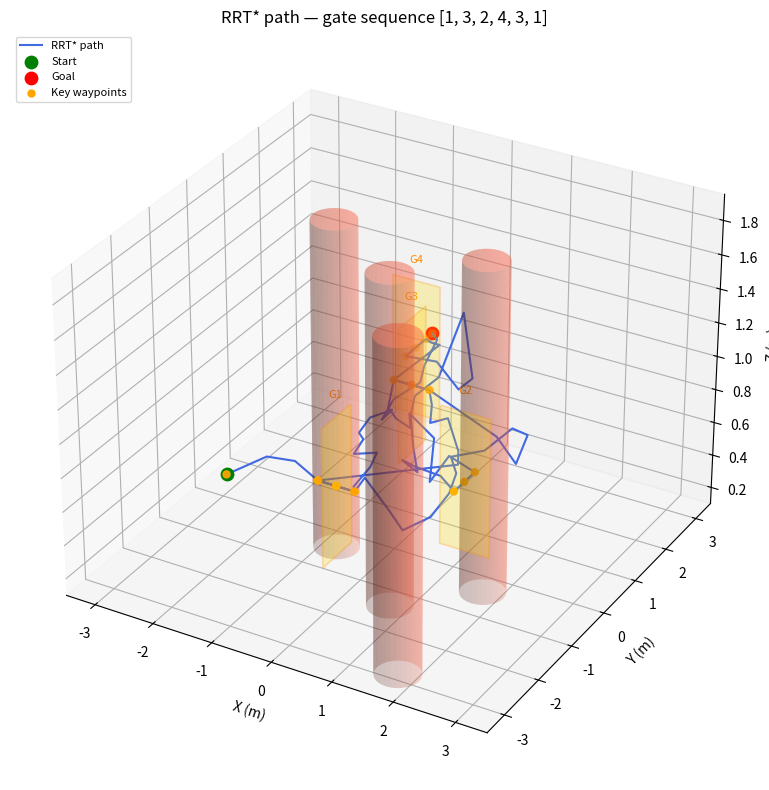

This chart was generated by the following Python code:
import numpy as np
import matplotlib.pyplot as plt
from mpl_toolkits.mplot3d import Axes3D
from mpl_toolkits.mplot3d.art3d import Poly3DCollection

##constants
GATES = [  # x, y, z, r, p, y, type 
      [ 0.5, -2.5, 1.0, 0, 0, -1.57, 0],      # gate 1
      [ 2.0, -1.5, 1.0, 0, 0, 0,     0],      # gate 2
      [ 0.0,  0.5, 1.0, 0, 0, 1.57,  0],      # gate 3
      [-0.5,  1.5, 1.0, 0, 0, 0,     0]       # gate 4
    ]
OBSTACLES =[  # x, y, z, r, p, y
      [ 1.5, -2.5, 1.3, 0.35, 0, 0],             # obstacle 1
      [ 0.5, -1.0, 1.3, 0.35, 0, 0],             # obstacle 2
      [ 1.5,    0, 1.3, 0.35, 0, 0],             # obstacle 3
      [-1.0,    0, 1.3, 0.35, 0, 0]              # obstacle 4  
    ]
##start and end points
START = [-1.0, -3.0, 1.0]  # start
GOAL = [-0.5,  2.0, 1.0]  # goal
##bounds
BOUNDS   = np.array([[-3.5, 3.5], [-3.5, 3.5], [0.10, 1.95]])
Z_BOUNDS = (BOUNDS[2, 0], BOUNDS[2, 1])
##eg gate order
GATE_ORDER = [1,3,2,4,3,1]
##RRT Variables
ITERATION = 300
REWIRE = 0.6
GOAL_R = 0.1
STEP_SIZE = 0.4
# Collision radii — inflated to account for the 0.2 m obstacle uncertainty
OBS_RADIUS  = 0.35   # pillar radius 0.06 m + 0.20 m noise + 0.09 m drone body
GATE_RADIUS = 0.20   # gate half-width 0.20 m + 0.20 m noise

##random gen
rng = np.random.default_rng(1)

##waypoint functions
def gate_normal(yaw):
    ##return vector that points through gate
    return np.array([np.sin(yaw), -np.cos(yaw), 0.0])

def gate_points(last_pt, gate_id, z_bounds=(0.10, 1.95)):
    """Return (approach, centre, departure) waypoints for a gate."""

    ##buffer
    buf = 0.3

    ##get points
    centre = np.array(GATES[gate_id][:3], dtype=float)
    last_pt = np.array(last_pt, dtype=float)
    yaw    = GATES[gate_id][5]
    nrm    = gate_normal(yaw)   # unit vector along fly-through axis

    # Determine which side to approach from using the incoming direction
    pt_a = buf*nrm + centre 
    pt_b = -buf*nrm + centre
    ##get diff to find the fastest route
    diff_a = pt_a - last_pt
    diff_b = pt_b - last_pt
    ##determine direction
    if np.linalg.norm(diff_a) < np.linalg.norm(diff_b):
        approach = pt_a
        departure = pt_b
    else:
        approach = pt_b
        departure = pt_a

    return approach, centre, departure

# ── RRT* ─────────────────────────────────────────────────────────────────────
##collision functions
def in_collision(pt, target_gate):
    """Return True if *pt* is inside any obstacle or non-target gate."""
    x, y, z = pt[:3]

    # Obstacle pillars
    for obs in OBSTACLES:
        px, py = obs[0], obs[1]
        if (x - px)**2 + (y - py)**2 < 0.35**2:
            return True

    # Other gates
    for i, gate in enumerate(GATES):
        if i == target_gate:
            continue   # allowed to pass through this gate
        gx, gy, gz = gate[:3]
        if (x - gx)**2 + (y - gy)**2 + (z - gz)**2 < 0.20**2:
            return True

    return False ##no collision at pt

def segment_free(a, b, target_gate):
    """Return True if the straight segment a→b is collision-free."""
    dist = np.linalg.norm(b - a)
    n    = max(8, int(dist / 0.05))   # check every ~5 cm
    for t in np.linspace(0.0, 1.0, n):
        pt = a + t * (b - a)
        if in_collision(pt, target_gate):
            return False
    return True

##sampling and steering
def _sample(goal):
    """Random sample with 15 % goal bias."""
    if rng.random() < 0.15:
        return goal.copy()
    lo = BOUNDS[:, 0]
    hi = BOUNDS[:, 1]
    return rng.uniform(lo, hi)

def nearest(sample, nodes):
    """Index of the tree node nearest to *sample*."""
    dists = np.linalg.norm(np.array(nodes) - sample, axis=1)
    return int(np.argmin(dists))

def steer(from_pt, to_pt):
    """Move from node *from_idx* towards *to_pt* by at most step_size."""
    vec     = to_pt - from_pt
    dist    = np.linalg.norm(vec)
    if dist < 1e-9:
        return from_pt.copy()
    return from_pt + (vec / dist) * min(0.4, dist)

def near_id(pt, nodes):
    """Indices of nodes within rewire_r of *pt*."""
    dists = np.linalg.norm(np.array(nodes) - pt, axis=1)
    return np.where(dists < REWIRE)[0]

##last step
def extract_path(idx, nodes, parents):
    """Walk parent pointers back to root and return ordered path."""
    path, idx = [], idx
    while idx != -1:
        path.append(np.array(nodes[idx]))
        idx = parents[idx]
    path.reverse()
    return path

##PLAN segment
def plan(start, goal, target_gate):
    """
    Run RRT* from *start* to *goal* while treating *target_gate* (0-indexed)
    as passable.  Returns the smoothed waypoint list, or [start, goal] on
    failure.
    """
    nodes   = [np.array(start, dtype=float)]
    parents = [-1]
    costs   = [0.0]
    goal_idx = None

    for _ in range(ITERATION):
        sample = _sample(goal)
        nearest_idx = nearest(sample, nodes)
        new_pt = steer(np.array(nodes[nearest_idx]), sample)
        # Clamp z to valid bounds
        new_pt[2] = np.clip(new_pt[2], BOUNDS[2, 0], BOUNDS[2, 1])

        ##chose best parents
        neighbours = near_id(new_pt, nodes)
        best_parent = nearest_idx
        best_cost = costs[nearest_idx] + np.linalg.norm(new_pt - nodes[nearest_idx])
        for nb in neighbours:
            c = costs[nb] + np.linalg.norm(new_pt - nodes[nb])
            if c<best_cost and segment_free(nodes[best_parent], new_pt, target_gate):
                best_cost = c
                best_parent = nb
        if not segment_free(nodes[best_parent], new_pt, target_gate):
            continue

        ##add node
        new_idx = len(nodes)
        nodes.append(new_pt.copy())
        parents.append(best_parent)
        costs.append(best_cost)

        ###rewire
        for nb in neighbours:
            c = best_cost + np.linalg.norm(np.array(nodes[nb]) - new_pt)
            if c < costs[nb] and segment_free(new_pt, np.array(nodes[nb]), target_gate):
                parents[nb] = new_idx
                costs[nb]   = c
        
        # Check if goal is reachable
        goal_arr = np.array(goal)
        if np.linalg.norm(new_pt - goal_arr) < STEP_SIZE:
            if segment_free(new_pt, goal_arr, target_gate):
                g_idx = len(nodes)
                nodes.append(goal_arr.copy())
                parents.append(new_idx)
                costs.append(best_cost + np.linalg.norm(goal_arr - new_pt))
                goal_idx = g_idx
    
    if goal_idx is None:
        print(f"!!!! RRT* did not reach goal {goal}; using straight line")
        return [np.array(start), np.array(goal)]
  
    return extract_path(goal_idx, nodes, parents)

def path():
    ##Get waypoints
    key_pts = [START.copy()]
    gate_ids = [] ##O index

    prev = START.copy()
    for gid in GATE_ORDER:
        gid0 = gid-1
        gate_ids.extend([gid0, gid0, gid0]) ##for obstacle detection o indexed
        ## add pts to ensure flying in and out normal to gate
        approach, centre, departure = gate_points(prev, gid0)
        key_pts.extend([approach, centre, departure])
        prev = departure
    key_pts.append(GOAL.copy())
    gate_ids.append(-1)   # final leg: no gate to pass through

    ###run rrt*
    full_path = []
    path_total_len = len(key_pts)-1
    ##iterate through all the key points
    for i in range(path_total_len):
        seg_start = key_pts[i]
        seg_goal   = key_pts[i + 1]
        tgt_gate   = gate_ids[i]

        ##print update
        print(f"Segment {i+1}/{path_total_len}:"
              f"{np.round(seg_start, 2)} → {np.round(seg_goal, 2)} "
              f"(gate mask: {tgt_gate})")
        
        ##get segment
        seg = plan(seg_start, seg_goal, tgt_gate)
        full_path.extend(seg)

    return full_path, key_pts

##plot 
def plot_path(full_path, key_waypoints):
    fig = plt.figure(figsize=(10, 8))
    ax = fig.add_subplot(111, projection='3d')

    # ── Path ──────────────────────────────────────────────────────────────────
    path_arr = np.array(full_path)
    ax.plot(path_arr[:, 0], path_arr[:, 1], path_arr[:, 2],
            color='royalblue', linewidth=1.5, label='RRT* path', zorder=3)
    ax.scatter(*START, color='green',  s=80, zorder=5, label='Start')
    ax.scatter(*GOAL,  color='red',    s=80, zorder=5, label='Goal')

    # ── Gates ─────────────────────────────────────────────────────────────────
    GATE_W = 0.4   # half-width of gate opening
    for i, gate in enumerate(GATES):
        gx, gy, gz = gate[:3]
        yaw = gate[5]
        # gate opening is perpendicular to the fly-through normal
        perp = np.array([-np.cos(yaw), -np.sin(yaw), 0.0])
        top  = np.array([0, 0, GATE_W])
        # four corners of the gate rectangle
        corners = [
            [gx, gy, gz - GATE_W] + perp * GATE_W,
            [gx, gy, gz - GATE_W] - perp * GATE_W,
            [gx, gy, gz + GATE_W] - perp * GATE_W,
            [gx, gy, gz + GATE_W] + perp * GATE_W,
        ]
        poly = Poly3DCollection([corners], alpha=0.25, facecolor='gold', edgecolor='darkorange', linewidth=1.2)
        ax.add_collection3d(poly)
        ax.text(gx, gy, gz + GATE_W + 0.1, f'G{i+1}',
                fontsize=8, color='darkorange', ha='center')

    # ── Obstacles ─────────────────────────────────────────────────────────────
    theta = np.linspace(0, 2 * np.pi, 30)
    z_cyl = np.linspace(0.0, 1.95, 2)
    for obs in OBSTACLES:
        ox, oy, r = obs[0], obs[1], OBS_RADIUS
        X = ox + r * np.outer(np.cos(theta), np.ones_like(z_cyl))
        Y = oy + r * np.outer(np.sin(theta), np.ones_like(z_cyl))
        Z =       np.outer(np.ones_like(theta), z_cyl)
        ax.plot_surface(X, Y, Z, color='tomato', alpha=0.25, linewidth=0)
        # top cap
        cap_x = ox + r * np.cos(theta)
        cap_y = oy + r * np.sin(theta)
        cap_corners = list(zip(cap_x, cap_y, np.full_like(cap_x, 1.95)))
        cap_poly = Poly3DCollection([cap_corners], alpha=0.3, facecolor='tomato', linewidth=0)
        ax.add_collection3d(cap_poly)
    # ── Gate order waypoints ───────────────────────────────────────────────────
    kw = np.array(key_waypoints)
    ax.scatter(kw[:, 0], kw[:, 1], kw[:, 2],
               color='orange', s=25, zorder=4, label='Key waypoints')

    # ── Axes ──────────────────────────────────────────────────────────────────
    ax.set_xlabel('X (m)')
    ax.set_ylabel('Y (m)')
    ax.set_zlabel('Z (m)')
    ax.set_xlim(BOUNDS[0])
    ax.set_ylim(BOUNDS[1])
    ax.set_zlim(BOUNDS[2])
    ax.set_title('RRT* path — gate sequence ' + str(GATE_ORDER))
    ax.legend(loc='upper left', fontsize=8)
    plt.tight_layout()
    plt.show()

if __name__ =="__main__":
    path, key_waypoints = path()
    print("Key waypoints (gates + start/goal):")
    for i, pt in enumerate(key_waypoints):
        print(f"  {i:2d}: {np.round(pt, 3)}")

    print("\nFull path:")
    for i, pt in enumerate(path):
        print(f"  {i:3d}: {np.round(pt, 3)}")

    ##plot path
    plot_path(path, key_waypoints)
